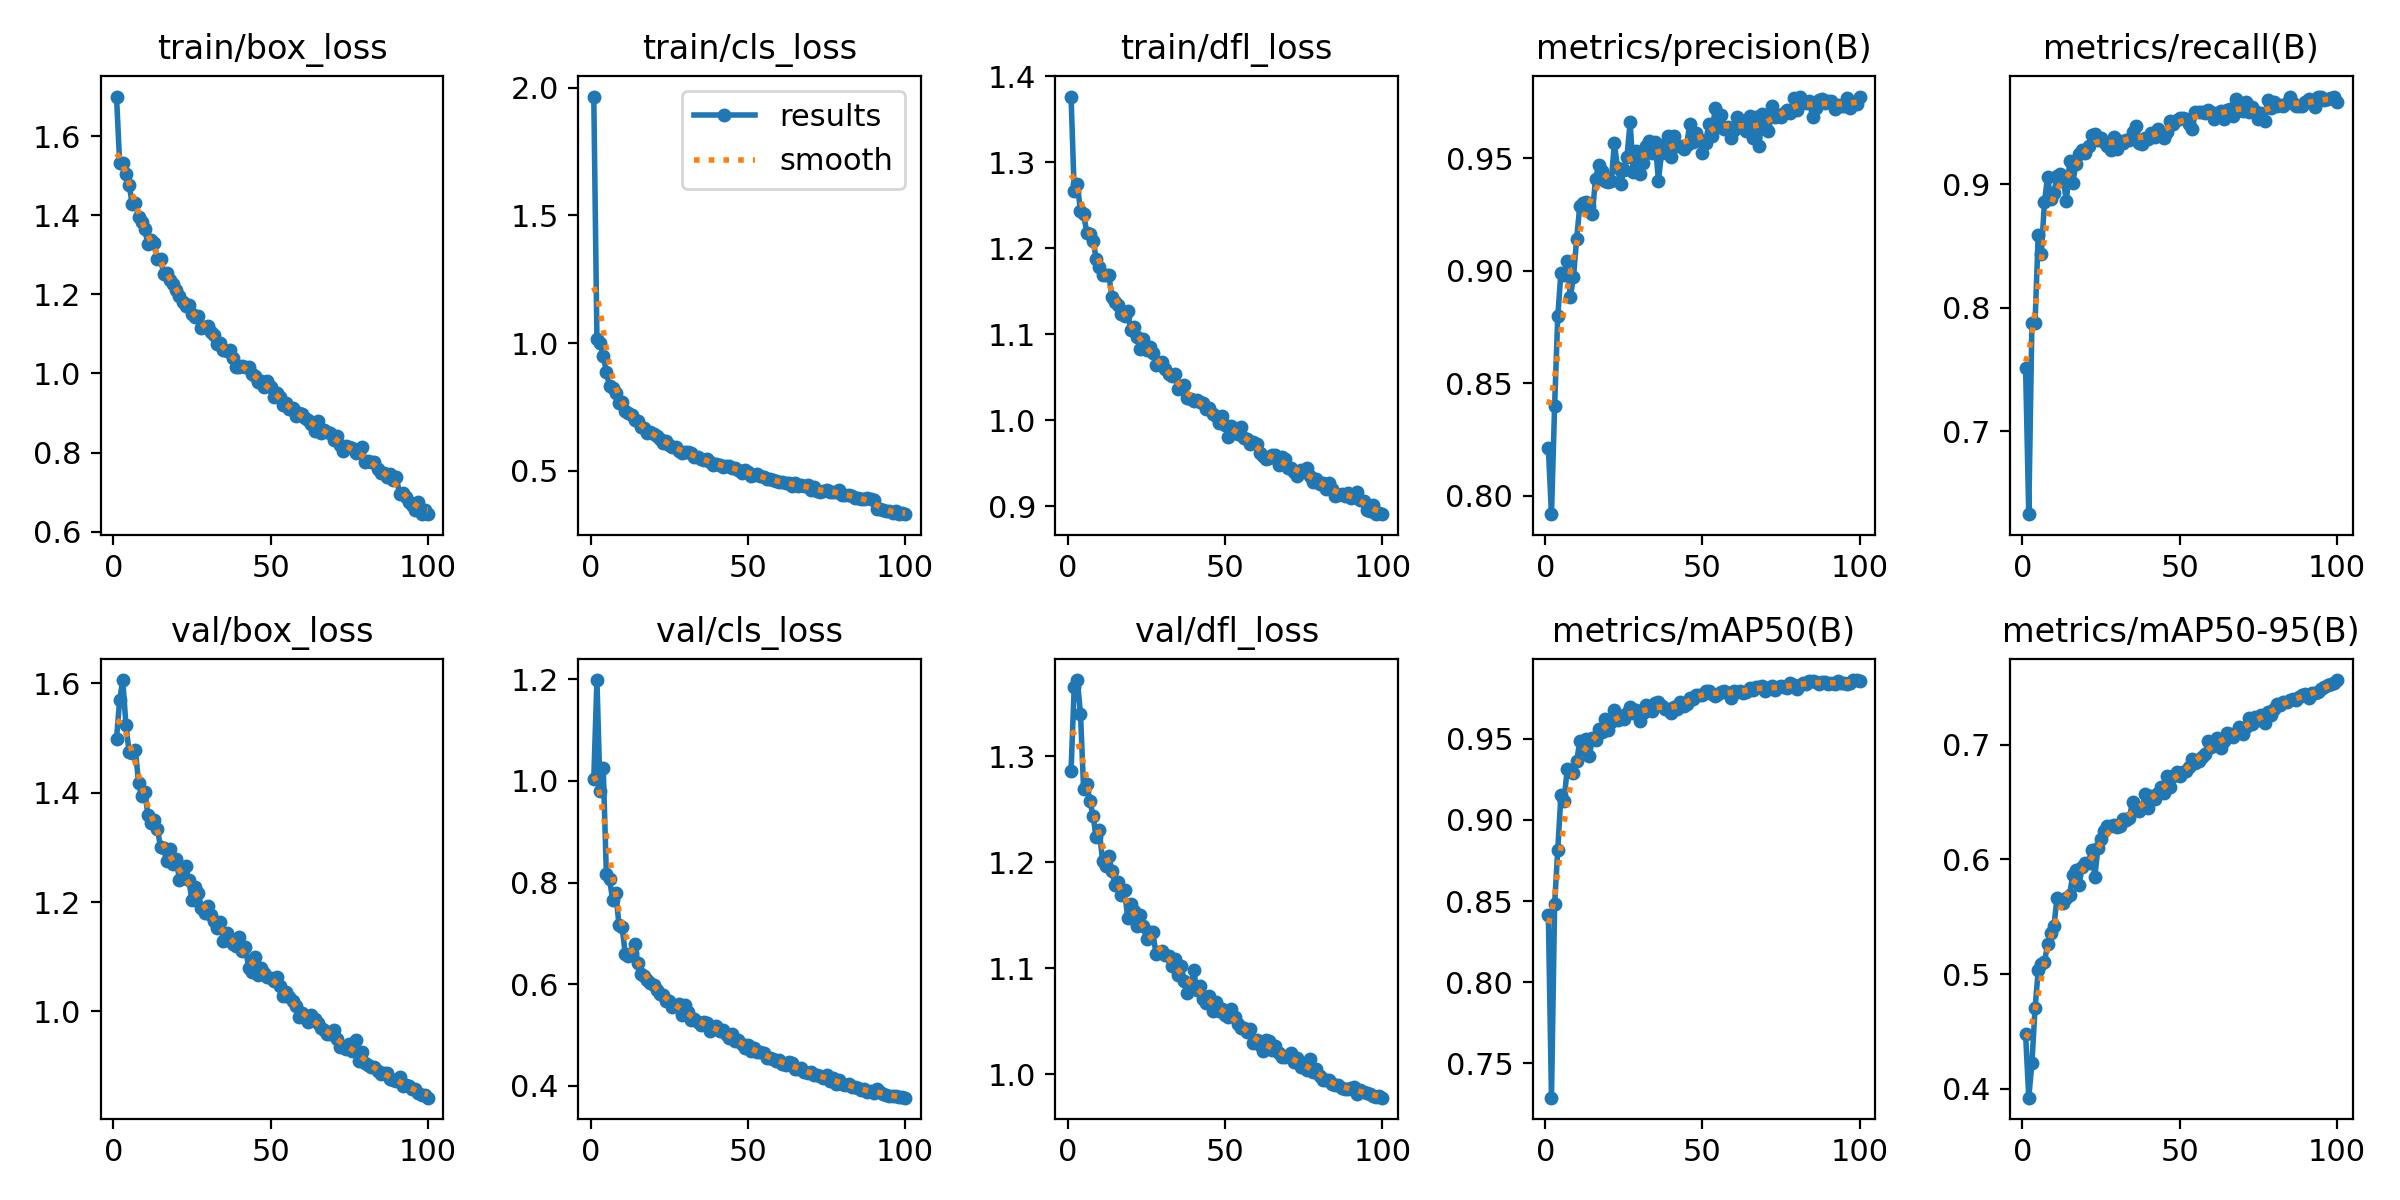

Values plotted in this chart, from the file beside it:
epoch, time, train/box_loss, train/cls_loss, train/dfl_loss, metrics/precision(B), metrics/recall(B), metrics/mAP50(B), metrics/mAP50-95(B), val/box_loss, val/cls_loss, val/dfl_loss, lr/pg0, lr/pg1, lr/pg2
1, 13.79, 1.7, 1.965, 1.376, 0.8213, 0.751, 0.8414, 0.4472, 1.499, 1.005, 1.286, 0.00047, 0.00047, 0.00047
2, 27.7, 1.532, 1.015, 1.266, 0.7919, 0.6329, 0.7289, 0.3921, 1.569, 1.199, 1.365, 0.0009369, 0.0009369, 0.0009369
3, 40.64, 1.531, 0.9988, 1.275, 0.8401, 0.7881, 0.8481, 0.4222, 1.606, 0.98, 1.372, 0.001394, 0.001394, 0.001394
4, 53.66, 1.504, 0.9509, 1.243, 0.8797, 0.7877, 0.8817, 0.47, 1.523, 1.026, 1.34, 0.001387, 0.001387, 0.001387
5, 66.74, 1.477, 0.8875, 1.24, 0.8991, 0.8589, 0.9153, 0.5031, 1.475, 0.8166, 1.269, 0.001372, 0.001372, 0.001372
6, 79.7, 1.429, 0.8319, 1.218, 0.898, 0.8439, 0.9118, 0.5087, 1.472, 0.8065, 1.274, 0.001358, 0.001358, 0.001358
7, 92.75, 1.432, 0.8222, 1.216, 0.9041, 0.8861, 0.9314, 0.5107, 1.478, 0.7662, 1.258, 0.001344, 0.001344, 0.001344
8, 105.8, 1.396, 0.8039, 1.209, 0.8885, 0.9062, 0.9302, 0.5259, 1.418, 0.7801, 1.243, 0.00133, 0.00133, 0.00133
9, 118.8, 1.382, 0.7671, 1.188, 0.8973, 0.888, 0.9288, 0.536, 1.393, 0.7172, 1.224, 0.001316, 0.001316, 0.001316
10, 131.8, 1.364, 0.7693, 1.179, 0.9141, 0.8934, 0.9362, 0.5417, 1.402, 0.7125, 1.23, 0.001302, 0.001302, 0.001302
11, 144.8, 1.326, 0.7336, 1.169, 0.929, 0.9065, 0.9484, 0.5668, 1.358, 0.66, 1.201, 0.001288, 0.001288, 0.001288
12, 157.9, 1.337, 0.7275, 1.169, 0.9299, 0.9085, 0.9435, 0.5635, 1.344, 0.6557, 1.197, 0.001273, 0.001273, 0.001273
13, 170.7, 1.33, 0.7171, 1.17, 0.9305, 0.9026, 0.95, 0.5624, 1.351, 0.662, 1.205, 0.001259, 0.001259, 0.001259
14, 183.9, 1.29, 0.6989, 1.143, 0.9287, 0.8865, 0.9391, 0.5662, 1.334, 0.6794, 1.192, 0.001245, 0.001245, 0.001245
15, 196.8, 1.29, 0.6964, 1.138, 0.9252, 0.9191, 0.9502, 0.5692, 1.3, 0.6414, 1.178, 0.001231, 0.001231, 0.001231
16, 209.8, 1.252, 0.6714, 1.134, 0.9408, 0.9011, 0.9491, 0.5866, 1.298, 0.6196, 1.181, 0.001217, 0.001217, 0.001217
17, 222.8, 1.255, 0.6653, 1.124, 0.9468, 0.9164, 0.9563, 0.5906, 1.275, 0.6157, 1.169, 0.001203, 0.001203, 0.001203
18, 235.8, 1.235, 0.6491, 1.122, 0.9443, 0.9243, 0.9543, 0.578, 1.296, 0.6072, 1.174, 0.001189, 0.001189, 0.001189
19, 248.7, 1.226, 0.653, 1.127, 0.9399, 0.9276, 0.9625, 0.5939, 1.27, 0.6028, 1.147, 0.001174, 0.001174, 0.001174
20, 261.7, 1.211, 0.6456, 1.105, 0.9396, 0.9253, 0.9553, 0.5967, 1.278, 0.5977, 1.16, 0.00116, 0.00116, 0.00116
21, 274.7, 1.197, 0.6373, 1.109, 0.9399, 0.9313, 0.9606, 0.5973, 1.241, 0.5883, 1.154, 0.001146, 0.001146, 0.001146
22, 287.7, 1.18, 0.625, 1.097, 0.9565, 0.9402, 0.9679, 0.6082, 1.244, 0.5798, 1.14, 0.001132, 0.001132, 0.001132
23, 300.7, 1.171, 0.6085, 1.082, 0.9457, 0.941, 0.9619, 0.585, 1.265, 0.5792, 1.15, 0.001118, 0.001118, 0.001118
24, 313.6, 1.172, 0.6147, 1.094, 0.9384, 0.9363, 0.9641, 0.6101, 1.24, 0.5672, 1.14, 0.001104, 0.001104, 0.001104
25, 326.8, 1.151, 0.5999, 1.082, 0.9448, 0.9379, 0.9625, 0.6181, 1.203, 0.5666, 1.127, 0.001089, 0.001089, 0.001089
26, 339.8, 1.141, 0.5925, 1.086, 0.9505, 0.9346, 0.9658, 0.6252, 1.227, 0.5548, 1.134, 0.001075, 0.001075, 0.001075
27, 352.8, 1.146, 0.5947, 1.078, 0.9659, 0.9315, 0.9695, 0.629, 1.217, 0.5576, 1.134, 0.001061, 0.001061, 0.001061
28, 365.8, 1.114, 0.5779, 1.065, 0.9439, 0.928, 0.9661, 0.6291, 1.188, 0.5601, 1.114, 0.001047, 0.001047, 0.001047
29, 378.7, 1.117, 0.5703, 1.065, 0.953, 0.9388, 0.968, 0.6305, 1.18, 0.5399, 1.115, 0.001033, 0.001033, 0.001033
30, 391.6, 1.119, 0.574, 1.068, 0.9428, 0.9289, 0.9607, 0.6279, 1.193, 0.5589, 1.117, 0.001019, 0.001019, 0.001019
31, 404.5, 1.105, 0.5723, 1.06, 0.9476, 0.9354, 0.966, 0.6289, 1.177, 0.5446, 1.113, 0.001005, 0.001005, 0.001005
32, 417.4, 1.098, 0.57, 1.054, 0.9556, 0.9335, 0.9706, 0.6354, 1.165, 0.529, 1.111, 0.0009904, 0.0009904, 0.0009904
33, 430.4, 1.075, 0.5526, 1.052, 0.9577, 0.936, 0.9681, 0.6346, 1.153, 0.5313, 1.102, 0.0009763, 0.0009763, 0.0009763
34, 443.2, 1.076, 0.5521, 1.053, 0.9522, 0.9362, 0.9673, 0.6365, 1.163, 0.5253, 1.108, 0.0009621, 0.0009621, 0.0009621
35, 456.2, 1.06, 0.546, 1.036, 0.9571, 0.9423, 0.9721, 0.6503, 1.129, 0.5202, 1.094, 0.000948, 0.000948, 0.000948
36, 469.2, 1.056, 0.541, 1.04, 0.94, 0.9471, 0.9727, 0.6448, 1.143, 0.5248, 1.102, 0.0009339, 0.0009339, 0.0009339
37, 482.1, 1.059, 0.5472, 1.041, 0.9523, 0.9337, 0.9701, 0.6421, 1.131, 0.5239, 1.088, 0.0009197, 0.0009197, 0.0009197
38, 495, 1.04, 0.5342, 1.026, 0.9564, 0.9328, 0.9682, 0.6448, 1.124, 0.5067, 1.076, 0.0009056, 0.0009056, 0.0009056
39, 508.1, 1.015, 0.5226, 1.025, 0.9599, 0.9375, 0.9687, 0.6567, 1.12, 0.5117, 1.082, 0.0008914, 0.0008914, 0.0008914
40, 521.1, 1.017, 0.5267, 1.022, 0.9506, 0.9365, 0.9659, 0.6448, 1.137, 0.5169, 1.098, 0.0008773, 0.0008773, 0.0008773
41, 533.9, 1.018, 0.5223, 1.024, 0.96, 0.9417, 0.9698, 0.6556, 1.11, 0.5084, 1.079, 0.0008631, 0.0008631, 0.0008631
42, 546.8, 1.017, 0.5154, 1.022, 0.9555, 0.9388, 0.9687, 0.6525, 1.118, 0.5101, 1.083, 0.000849, 0.000849, 0.000849
43, 559.7, 1.015, 0.5194, 1.02, 0.9556, 0.9451, 0.9725, 0.6578, 1.08, 0.5013, 1.071, 0.0008348, 0.0008348, 0.0008348
44, 572.7, 0.998, 0.5183, 1.013, 0.9542, 0.9426, 0.9703, 0.6631, 1.071, 0.494, 1.067, 0.0008207, 0.0008207, 0.0008207
45, 585.7, 0.9933, 0.512, 1.014, 0.9561, 0.9374, 0.9712, 0.6584, 1.099, 0.5013, 1.074, 0.0008065, 0.0008065, 0.0008065
46, 598.5, 0.979, 0.5097, 1.008, 0.9654, 0.9428, 0.9752, 0.6727, 1.067, 0.488, 1.06, 0.0007924, 0.0007924, 0.0007924
47, 611.5, 0.9813, 0.5037, 1.005, 0.957, 0.9515, 0.9748, 0.6631, 1.079, 0.4894, 1.068, 0.0007782, 0.0007782, 0.0007782
48, 624.4, 0.9663, 0.491, 0.9966, 0.9613, 0.9489, 0.9768, 0.6729, 1.07, 0.4828, 1.06, 0.0007641, 0.0007641, 0.0007641
49, 637.3, 0.9798, 0.5045, 1.005, 0.9583, 0.9524, 0.9773, 0.6762, 1.063, 0.4732, 1.062, 0.0007499, 0.0007499, 0.0007499
50, 650.5, 0.965, 0.4944, 0.9948, 0.9524, 0.9538, 0.9769, 0.6727, 1.061, 0.4803, 1.055, 0.0007358, 0.0007358, 0.0007358
51, 663.4, 0.9406, 0.4774, 0.9805, 0.9569, 0.954, 0.9795, 0.6766, 1.056, 0.4681, 1.054, 0.0007216, 0.0007216, 0.0007216
52, 676.4, 0.9517, 0.4831, 0.9941, 0.965, 0.9529, 0.9796, 0.6772, 1.063, 0.4736, 1.061, 0.0007075, 0.0007075, 0.0007075
53, 689.4, 0.9393, 0.4852, 0.9865, 0.9596, 0.9489, 0.9777, 0.6811, 1.046, 0.4664, 1.054, 0.0006934, 0.0006934, 0.0006934
54, 702.4, 0.92, 0.4808, 0.984, 0.9721, 0.9452, 0.9766, 0.6877, 1.029, 0.4653, 1.048, 0.0006792, 0.0006792, 0.0006792
55, 715.3, 0.9243, 0.4772, 0.9923, 0.964, 0.9589, 0.9778, 0.6841, 1.035, 0.4644, 1.043, 0.0006651, 0.0006651, 0.0006651
56, 728.2, 0.9095, 0.4656, 0.98, 0.9694, 0.9587, 0.9791, 0.6863, 1.026, 0.454, 1.043, 0.0006509, 0.0006509, 0.0006509
57, 741, 0.9132, 0.4671, 0.9782, 0.963, 0.9587, 0.9795, 0.6898, 1.018, 0.455, 1.04, 0.0006368, 0.0006368, 0.0006368
58, 754, 0.892, 0.4617, 0.9726, 0.964, 0.9578, 0.9785, 0.6922, 1.01, 0.4525, 1.043, 0.0006226, 0.0006226, 0.0006226
59, 767, 0.8991, 0.4612, 0.9749, 0.9588, 0.9605, 0.9752, 0.703, 0.9903, 0.4482, 1.029, 0.0006085, 0.0006085, 0.0006085
60, 779.9, 0.8977, 0.4572, 0.9729, 0.9627, 0.9586, 0.9797, 0.698, 0.9969, 0.45, 1.033, 0.0005943, 0.0005943, 0.0005943
... 40 more rows
